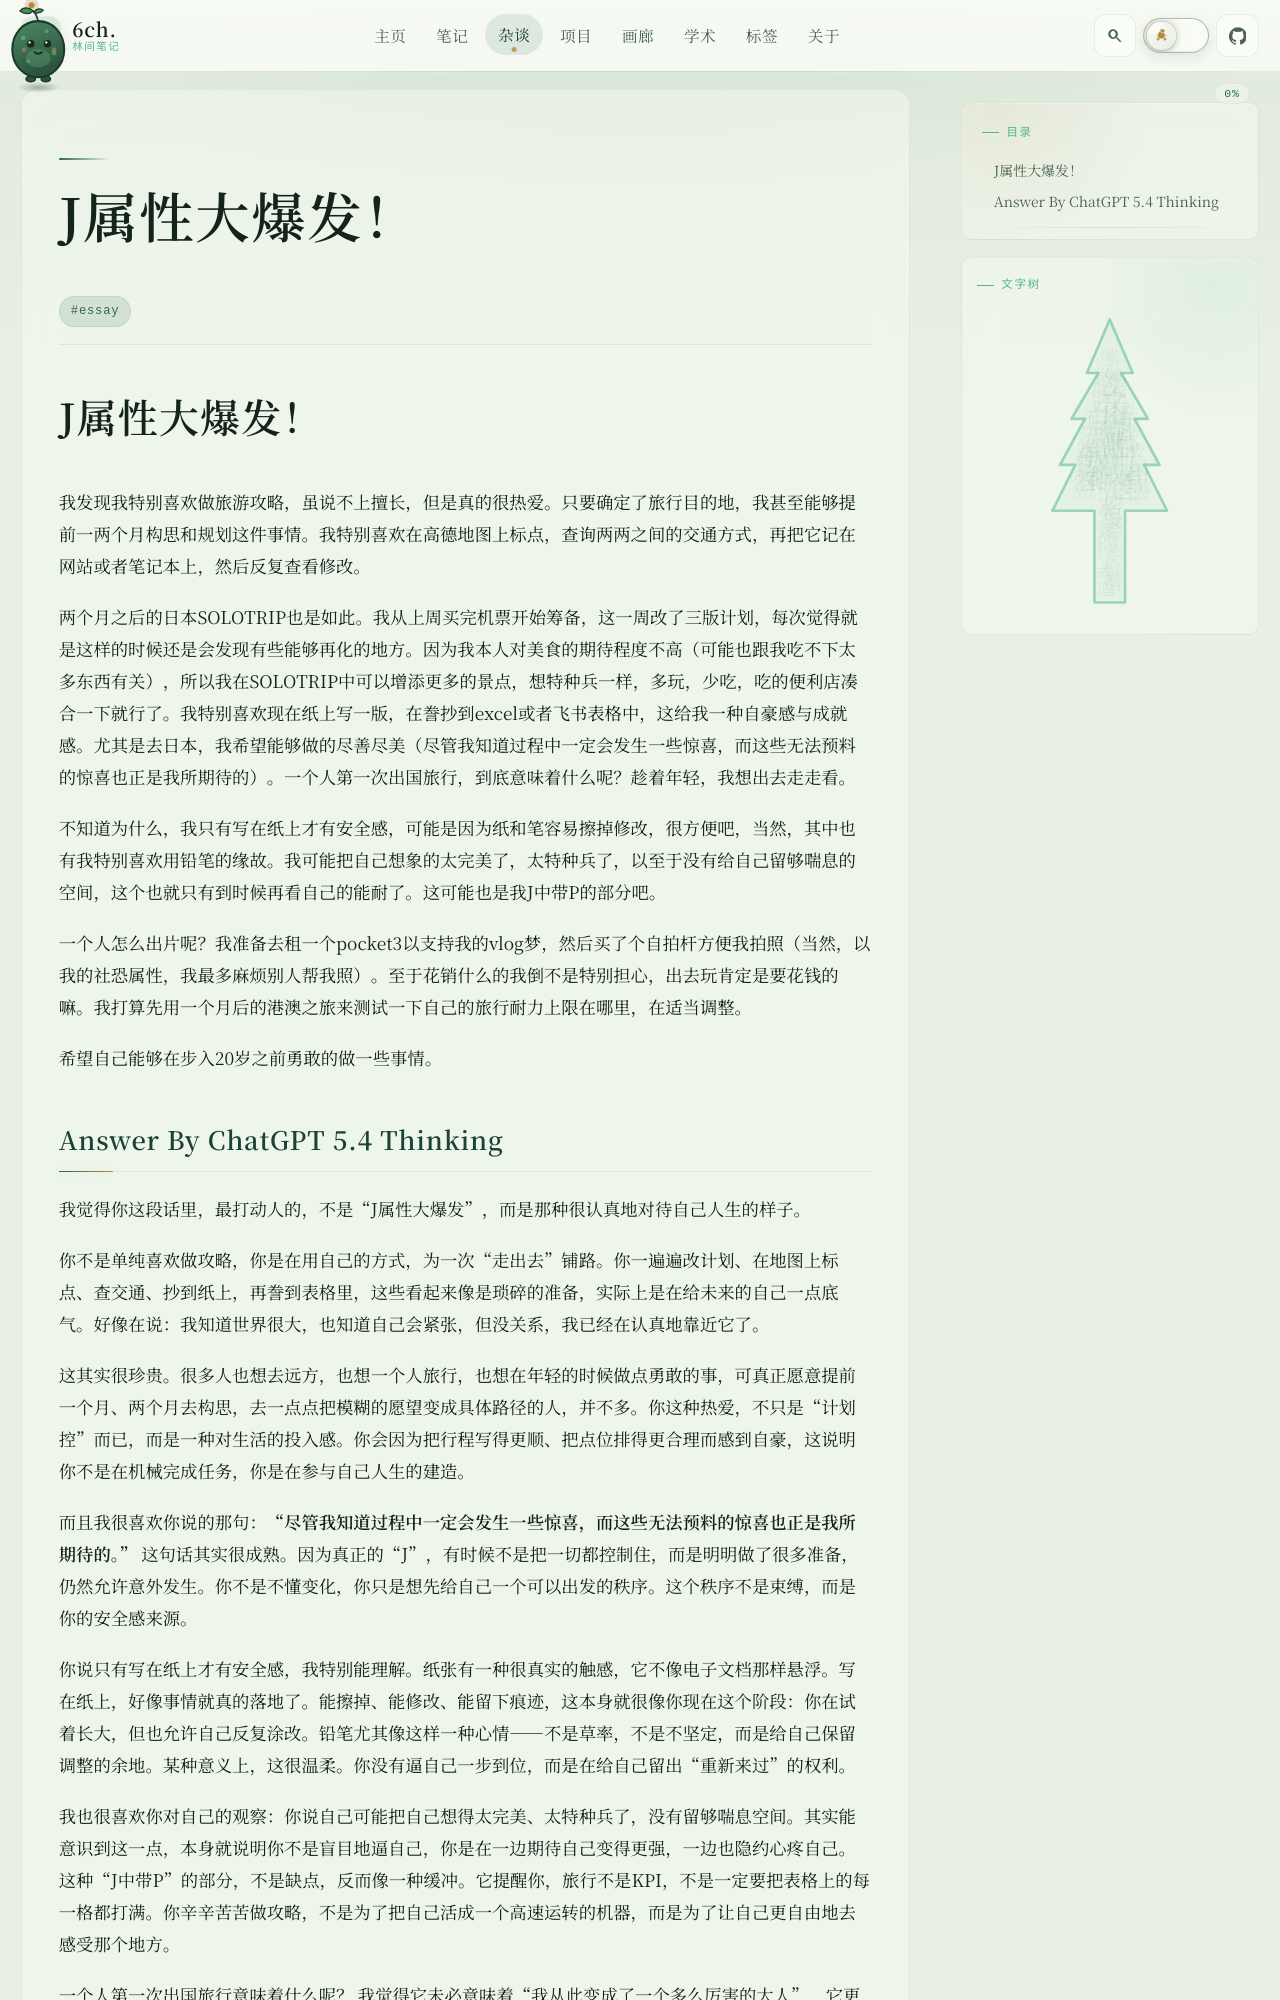

repository: 6chHenry/6chHenry.github.io · page: essay/Thoughts/J人/index.html · generator: mkdocs

# J属性大爆发！

我发现我特别喜欢做旅游攻略，虽说不上擅长，但是真的很热爱。只要确定了旅行目的地，我甚至能够提前一两个月构思和规划这件事情。我特别喜欢在高德地图上标点，查询两两之间的交通方式，再把它记在网站或者笔记本上，然后反复查看修改。

两个月之后的日本SOLOTRIP也是如此。我从上周买完机票开始筹备，这一周改了三版计划，每次觉得就是这样的时候还是会发现有些能够再化的地方。因为我本人对美食的期待程度不高（可能也跟我吃不下太多东西有关），所以我在SOLOTRIP中可以增添更多的景点，想特种兵一样，多玩，少吃，吃的便利店凑合一下就行了。我特别喜欢现在纸上写一版，在誊抄到excel或者飞书表格中，这给我一种自豪感与成就感。尤其是去日本，我希望能够做的尽善尽美（尽管我知道过程中一定会发生一些惊喜，而这些无法预料的惊喜也正是我所期待的）。一个人第一次出国旅行，到底意味着什么呢？趁着年轻，我想出去走走看。

不知道为什么，我只有写在纸上才有安全感，可能是因为纸和笔容易擦掉修改，很方便吧，当然，其中也有我特别喜欢用铅笔的缘故。我可能把自己想象的太完美了，太特种兵了，以至于没有给自己留够喘息的空间，这个也就只有到时候再看自己的能耐了。这可能也是我J中带P的部分吧。

一个人怎么出片呢？我准备去租一个pocket3以支持我的vlog梦，然后买了个自拍杆方便我拍照（当然，以我的社恐属性，我最多麻烦别人帮我照）。至于花销什么的我倒不是特别担心，出去玩肯定是要花钱的嘛。我打算先用一个月后的港澳之旅来测试一下自己的旅行耐力上限在哪里，在适当调整。

希望自己能够在步入20岁之前勇敢的做一些事情。
